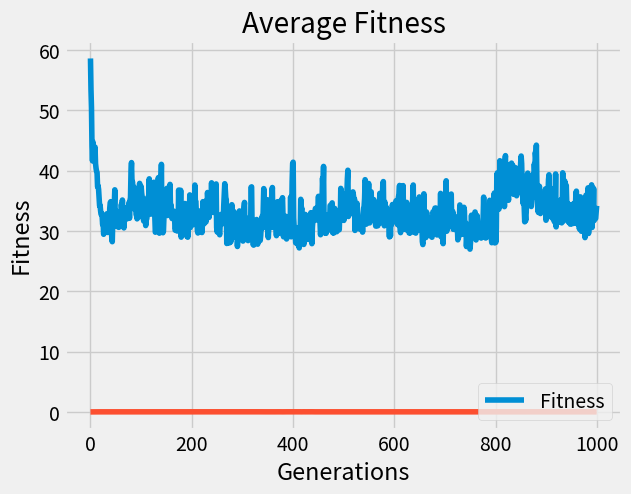

Here is the Python script that generated this plot:
import random
import matplotlib.pyplot as plt
plt.style.use('fivethirtyeight')

class World:
    cell_dict = {}
    n_cities = 20
    cities = [(random.randint(0,5),random.randint(0,5)) for _ in range(n_cities)]

class Cell:
    """
    Organism, that has a DNA.
    Rewritten for the Travelling Salesman Problem
    """
    number = 0
    def __init__(self, dna=None, n_chromosomes = 6, n_genes = 1):
        self.number = Cell.number
        Cell.number += 1

        self.mutation_chance = 0.1
        self.n_mutations = 1 # In this problem, a mutation represents a switch of cities

        if dna is not None:
            self.dna = dna
        else:
            self.dna = self._random_dna(n_chromosomes, n_genes)

        World.cell_dict[self.number] = self

    def _random_dna(self, n_chromosomes=6, n_genes=1):
        """
        Generates a random DNA for Cell.
        Rewritten for the Travelling Salesman problem.
        :param n_chromosomes: Number of chromosomes.
        :param n_genes: Number of genes inside 1 Chromosome.
        :return: random DNA; example: [[2],[1],[3],[0],[4]]
        """
        dna = [[] for _ in range(n_chromosomes)]
        cities = list(range(n_chromosomes))
        random.shuffle(cities)
        for _ in range(n_genes):
            for n in range(len(dna)):
                dna[n].append(cities[n])
        return dna

    def mate(self, partner):
        """
        Produces a new Cell individual with partner.
        :param partner: type Cell, partner with which to produce child.
        :return: DNA of the produced child. (type list)
        """
        dna1 = self.dna
        dna2 = partner.dna

        # --- Crossover
        child_dna = []
        geneA = int(random.random() * len(dna1))
        geneB = int(random.random() * len(dna1))

        startGene = min(geneA, geneB)
        endGene = max(geneA, geneB)

        childP1 = []
        for i in range(startGene, endGene):
            childP1.append(dna1[i])

        childP2 = [item for item in dna2 if item not in childP1]

        child_dna = childP1 + childP2
        #print(dna1)
        #print(dna2)
        #print(child_dna)

        # --- Mutation
        if random.random() < self.mutation_chance:
            mutation_idx = []
            for _ in range(self.n_mutations):
                mutation_idx.append((random.randint(0,len(child_dna)-1),random.randint(0,len(child_dna)-1)))
            mutated_dna = []
            for y, chrom in enumerate(child_dna):
                mutated_dna.append([])
                for x, gene in enumerate(chrom):
                    mutated_dna[y].append(gene)
            for midx1 in mutation_idx:
                mutated_dna[midx1[0]],mutated_dna[midx1[1]] = mutated_dna[midx1[1]],mutated_dna[midx1[0]]
            child_dna = mutated_dna
        child_cell = Cell(dna=child_dna)
        return child_cell

    def _get_fitness(self):
        """
        Calculates the fitness of this cell.
        Rewritten for the Travelling Salesman problem.
        :return: Fitness
        """
        total_distance = self._get_distance()
        return 1 / total_distance

    def _get_distance(self):
        """
        Calculates the fitness of this cell.
        Rewritten for the Travelling Salesman problem.
        :return: Fitness
        """
        # ((((x2 - x1 )**2) + ((y2-y1)**2) )**0.5)
        citylist = []
        for gene in self.dna:
            citylist.append(World.cities[gene[0]])
        total_distance = 0
        for num, (x1,y1) in enumerate(citylist):
            try:
                x2 = citylist[num+1][0]
                y2 = citylist[num+1][1]
            except:
                x2 = citylist[0][0]
                y2 = citylist[0][1]
            distance = (((x2 - x1 )**2) + ((y2-y1)**2))**0.5
            total_distance += distance
        return total_distance

    def _mean_normalize(self, data):
        """
        Applies mean normalization to a single dimension list of values.
        :param data: type list, filled with values
        :return: returns list with all values normalized (0-1)
        """
        newdata = []
        for d in data:
            norm = 1 / (max(data) - min(data)) * (d - max(data)) + 1 #(max'-min') / (max - min) * (value - max) + max'
            newdata.append(norm)
        return newdata

    def get_similarity(self, other_cell):
        """
        Function to calculate similarity of DNAs.
        :param other_cell: type Cell, to compare DNAs with.
        :return: Similarity of the two cells in percent.
        """
        dna1 = self.dna
        dna2 = other_cell.dna
        max_similarity = len([j for sub in dna1 for j in sub])
        n_similar = 0
        for num, chromosome1 in enumerate([j for sub in dna1 for j in sub]):
            chromosome2 = [j for sub in dna2 for j in sub][num]
            if chromosome1 == chromosome2:
                n_similar += 1
        if n_similar == 0:
            return 0
        similarity = n_similar / max_similarity
        return similarity

    def __repr__(self):
        return str(self.dna)

class Population:
    def __init__(self, n_population=50, n_generations=100):
        self.n_population = n_population
        self.n_generations = n_generations

        self.population = []
        self.fitness_plot = []
        self.distance_plot = []

    def selection(self):
        selection = []

        fitness_list = [c._get_fitness() for c in self.population]

        best = self.population[fitness_list.index(max(fitness_list))]
        selection.append(best)
        fitness_list.remove(max(fitness_list))
        best = self.population[fitness_list.index(max(fitness_list))]
        selection.append(best)

        return selection

    def next_generation(self):
        selection = self.selection()

        self.population = []
        for pop_idx in range(self.n_population):
            self.population.append(selection[0].mate(selection[1]))

        # --- Statistics ---
        fitness_list = [c._get_fitness() for c in self.population]
        distance_list = [c._get_distance() for c in self.population]
        self.fitness_plot.append(sum(fitness_list) / len(fitness_list))
        self.distance_plot.append(sum(distance_list) / len(distance_list))

        return self.population, self.fitness_plot, self.distance_plot

    def plot_stats(self):
        # --- Plotting the distance ---
        plt.plot(self.distance_plot)
        plt.title('Average Distance')
        plt.ylabel('Distance')
        plt.xlabel('Generations')
        plt.legend(['Distance'], loc='lower right')
        plt.show()

        # --- Plotting the fitness ---
        plt.plot(self.fitness_plot)
        plt.title('Average Fitness')
        plt.ylabel('Fitness')
        plt.xlabel('Generations')
        plt.legend(['Fitness'], loc='lower right')
        plt.show()

    def run(self):
        for _ in range(self.n_generations):
            self.next_generation()
        return self.population, self.fitness_plot, self.distance_plot

if __name__ == "__main__":
    # --- Adam and Eve
    adam = Cell(n_chromosomes=len(World.cities), n_genes=1)
    eve = Cell(n_chromosomes=len(World.cities), n_genes=1)

    pop = Population(n_population=50, n_generations=1000)
    pop.population.append(adam)
    pop.population.append(eve)
    pop.run()

    pop.plot_stats()